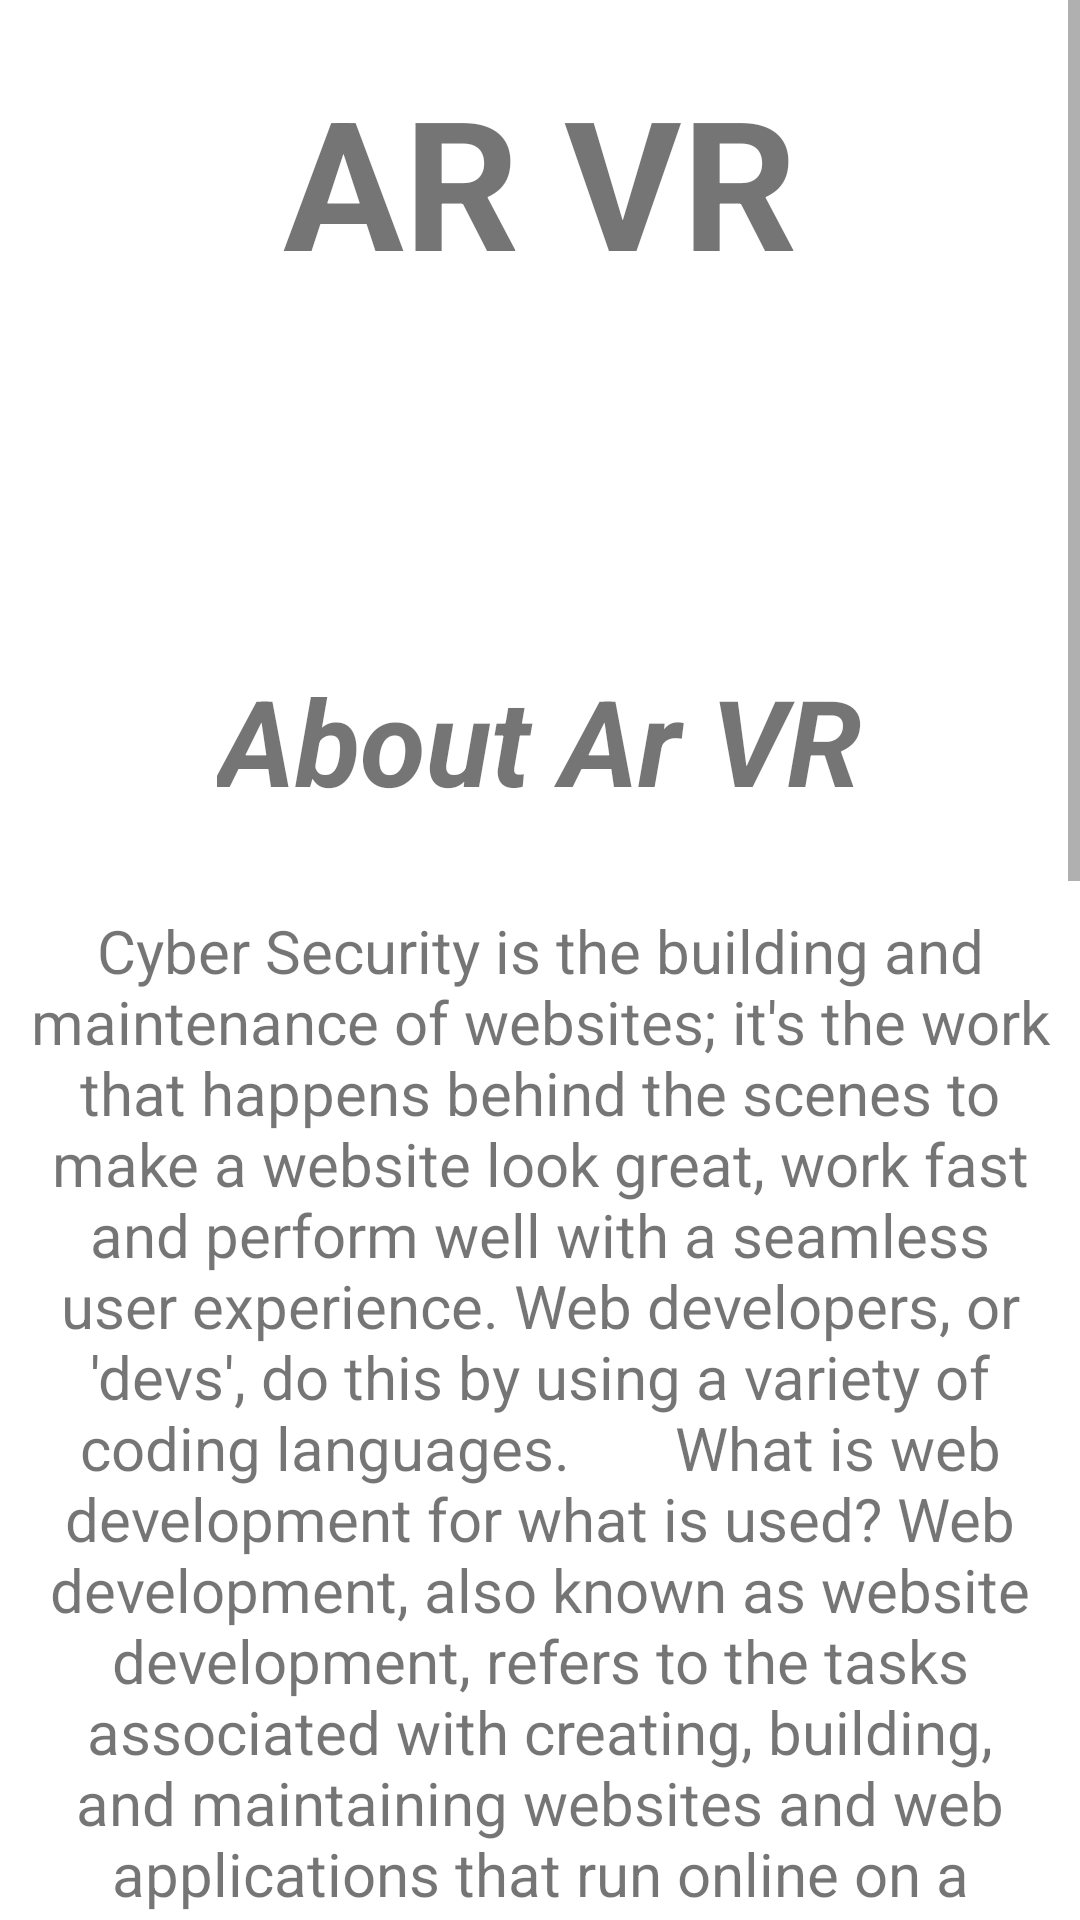

Produce the Android XML layout that renders to this screen, including the resource entries it uses.
<!-- AndroidManifest.xml: application theme Theme.DomainKnowledge -->
<!-- res/layout/activity_arvr.xml -->
<?xml version="1.0" encoding="utf-8"?>
<ScrollView
    xmlns:android="http://schemas.android.com/apk/res/android"
    xmlns:app="http://schemas.android.com/apk/res-auto"
    xmlns:tools="http://schemas.android.com/tools"
    android:layout_width="match_parent"
    android:layout_height="match_parent"
    tools:context=".ARVR">

    <LinearLayout
        android:layout_width="match_parent"
        android:layout_height="match_parent"
        android:orientation="vertical">

        <TextView
            android:layout_width="wrap_content"
            android:layout_height="wrap_content"
            android:text="AR VR"
            android:textSize="60dp"
            android:layout_gravity="center"
            android:layout_marginTop="20dp"
            android:textStyle="bold"/>

        <ImageView
            android:layout_width="wrap_content"
            android:layout_height="wrap_content"
            android:layout_gravity="center"
            android:layout_margin="60dp"
            android:src="@drawable/arvr"/>

        <TextView
            android:layout_width="wrap_content"
            android:layout_height="wrap_content"
            android:text="About Ar VR"
            android:textSize="40dp"
            android:textStyle="bold|italic"
            android:layout_gravity="center" />

        <TextView
            android:layout_width="match_parent"
            android:layout_height="wrap_content"
            android:text="Cyber Security is the building and maintenance of websites; it's the work that happens behind the scenes to make a website look great, work fast and perform well with a seamless user experience. Web developers, or 'devs', do this by using a variety of coding languages.
      What is web development for what is used?
Web development, also known as website development, refers to the tasks associated with creating, building, and maintaining websites and web applications that run online on a browser. It may, however, also include web design, web programming, and database management."
            android:textSize="20dp"
            android:gravity="center"
            android:layout_marginTop="30dp"/>

        <TextView
            android:layout_width="match_parent"
            android:layout_height="70dp"
            android:text="IMPORTANCE"
            android:textSize="40dp"
            android:textStyle="bold"
            android:gravity="center"
            android:layout_marginTop="10dp"/>

        <TextView
            android:layout_width="match_parent"
            android:layout_height="wrap_content"
            android:text="Web development is a way of increasing traffic, engagement and conversion rates for a website because it can help you to create a site that is easy to navigate. This will help users to find what they're looking for quickly, which can increase the likelihood that they will return to your site in future.
    Any business, regardless of size and industry, needs a website. Whether you want to drive sales through digital channels, showcase your portfolio, or raise awareness about a cause, web development services are the first endeavour to budget for. Some people may argue that social media platforms have overshadowed websites, but this is still not the case.

While mobile devices and apps are ubiquitous, a flawless website visible in Google is the key prerequisite for success. It is an indispensable automation tool for sales! Here are five major reasons why structuring a solid web presence should be your first priority."
            android:textSize="20dp"
            android:gravity="center"
            android:layout_marginTop="10dp"/>


    </LinearLayout>

</ScrollView>
<!-- resources referenced by this layout -->
<resources>
  <style name="Theme.DomainKnowledge" parent="Theme.MaterialComponents.DayNight.DarkActionBar">
          
          <item name="colorPrimary">@color/purple_500</item>
          <item name="colorPrimaryVariant">@color/purple_700</item>
          <item name="colorOnPrimary">@color/white</item>
          
          <item name="colorSecondary">@color/teal_200</item>
          <item name="colorSecondaryVariant">@color/teal_700</item>
          <item name="colorOnSecondary">@color/black</item>
          
          <item name="android:statusBarColor">?attr/colorPrimaryVariant</item>
          
      </style>
  <!-- not gathered from this repository: default colours our renderer supplied (Android Studio template values) -->
  <color name="purple_500">#FF6200EE</color>
  <color name="purple_700">#FF3700B3</color>
  <color name="teal_200">#FF03DAC5</color>
  <color name="teal_700">#FF018786</color>
  <color name="black">#FF000000</color>
  <color name="white">#FFFFFFFF</color>
</resources>
